Photos from the image-classification dataset "leen2@olin302-51.cslabs.carleton.edu" in the GitHub repository noazlee/cs400_image_segmentation. Its 2 classes are: clean, dust.

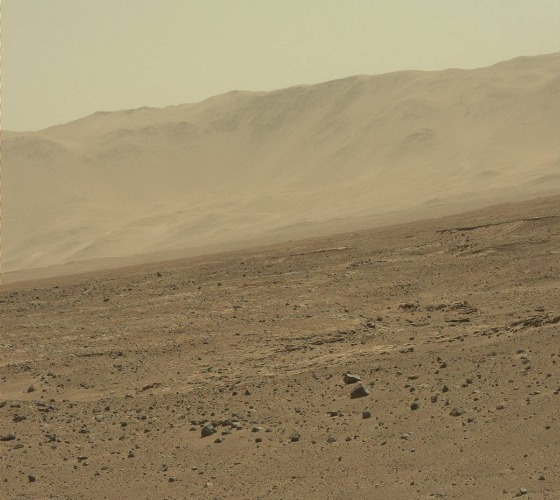
Label: dust

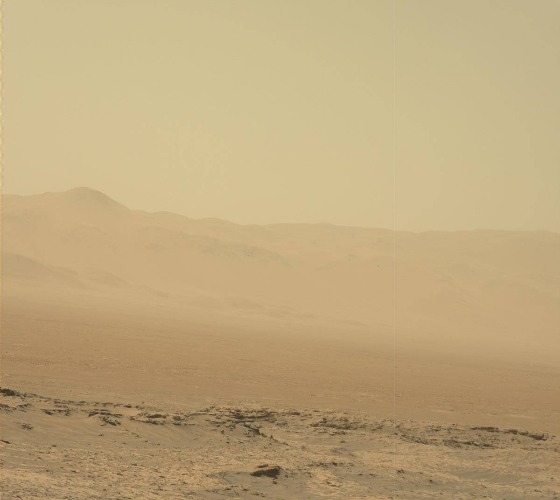
Label: dust

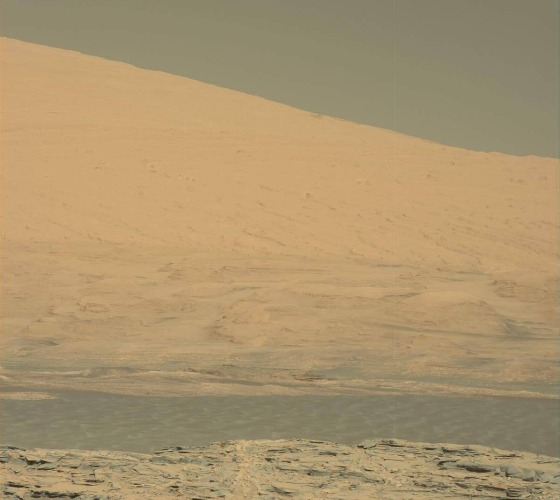
Label: clean

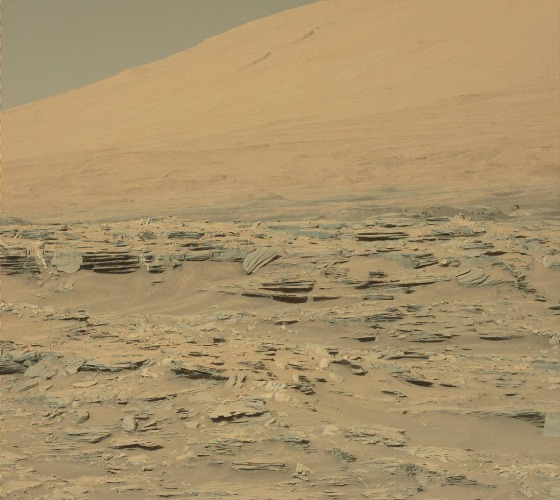
Label: clean

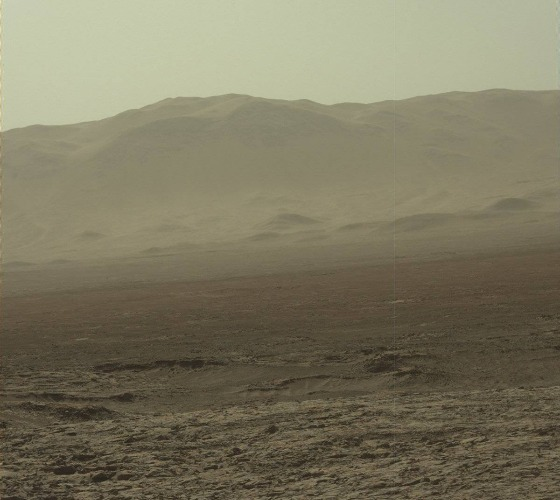
Label: dust

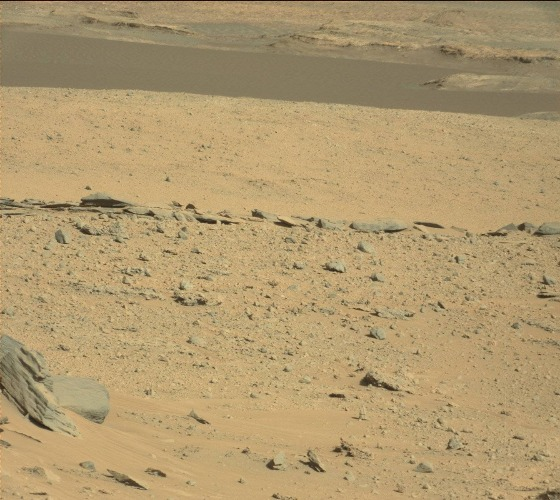
Label: clean
